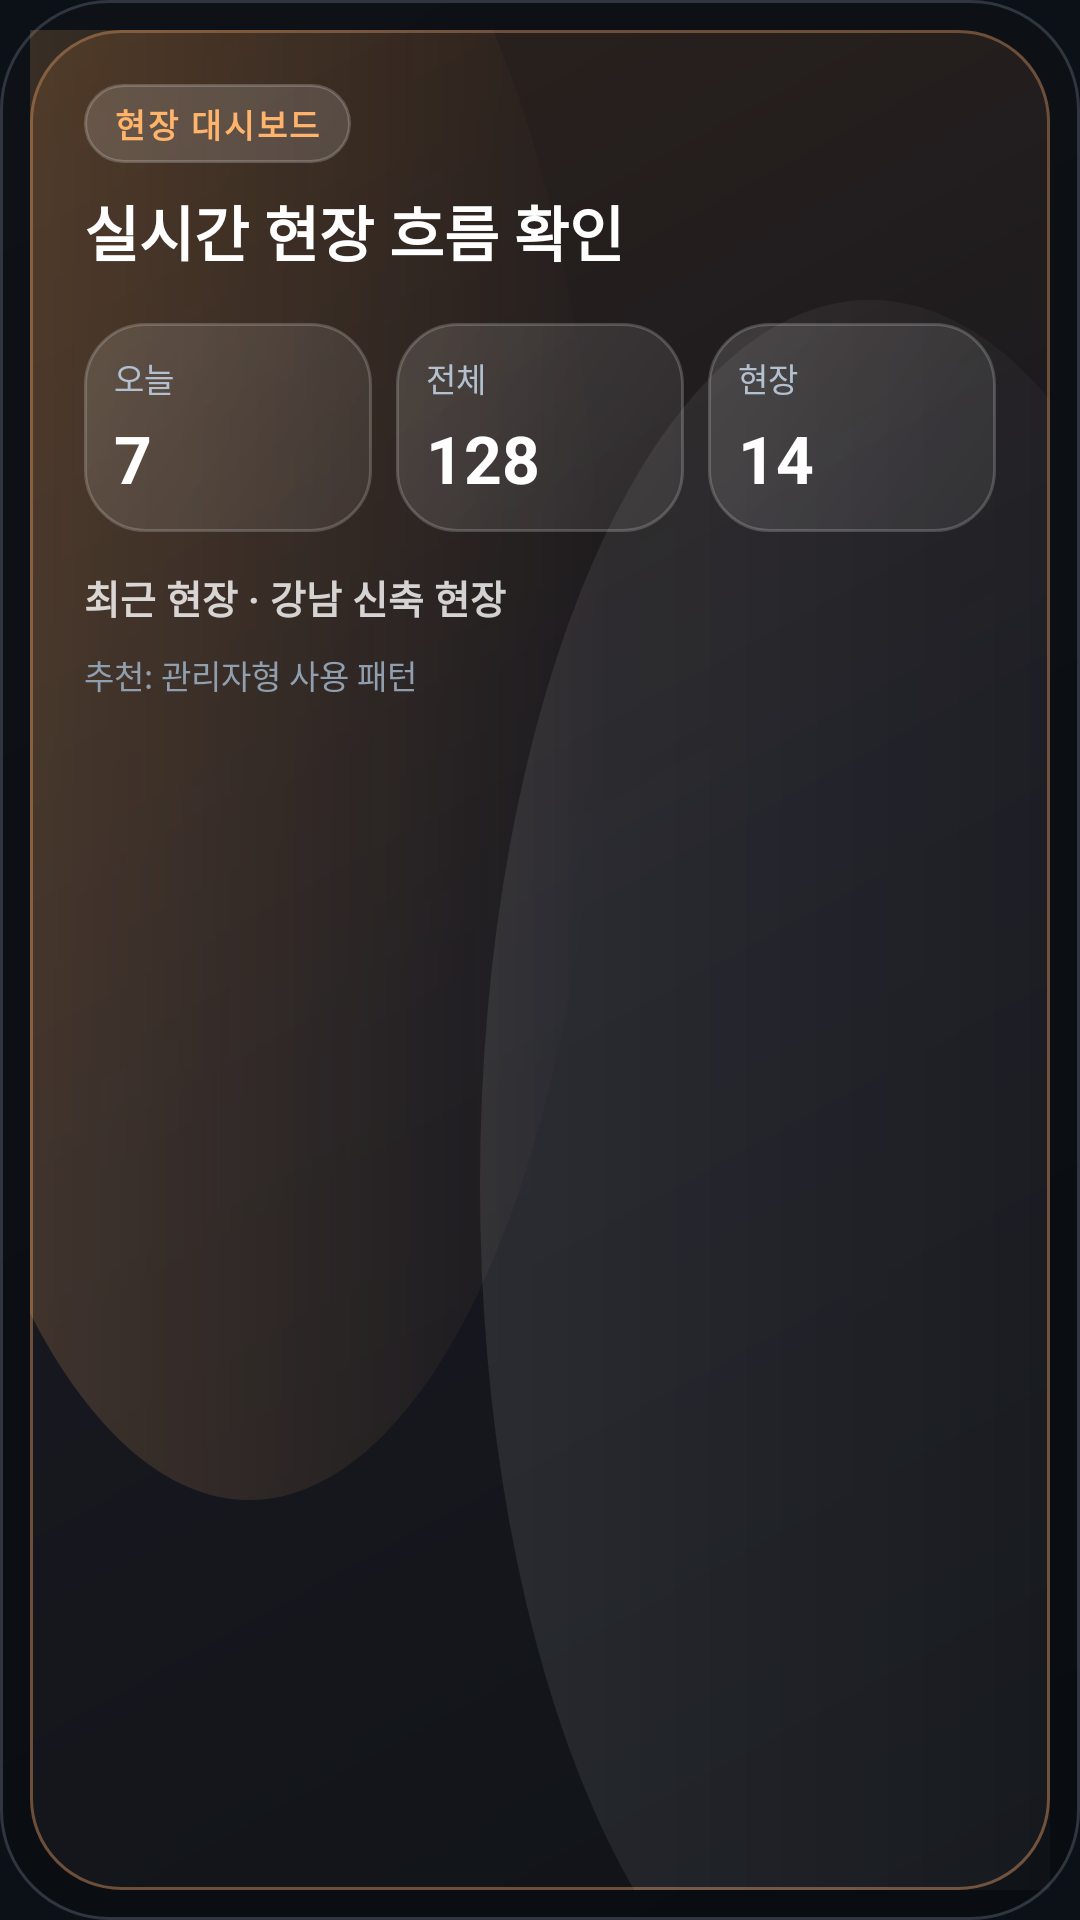

Android layout source for this screen:
<!-- AndroidManifest.xml: application theme Theme.Siteboard -->
<!-- res/layout/widget_preview_stats.xml -->
<?xml version="1.0" encoding="utf-8"?>
<FrameLayout xmlns:android="http://schemas.android.com/apk/res/android"
    android:layout_width="match_parent"
    android:layout_height="match_parent"
    android:background="@drawable/bg_widget_preview_frame"
    android:padding="10dp">

    <LinearLayout
        android:layout_width="match_parent"
        android:layout_height="match_parent"
        android:background="@drawable/bg_widget_preview_luxury"
        android:orientation="vertical"
        android:padding="18dp">

        <TextView
            android:layout_width="wrap_content"
            android:layout_height="wrap_content"
            android:background="@drawable/bg_widget_preview_pill"
            android:paddingHorizontal="10dp"
            android:paddingVertical="5dp"
            android:text="현장 대시보드"
            android:textColor="#FFFFB36B"
            android:textSize="11sp"
            android:textStyle="bold"
            android:letterSpacing="0.08" />

        <TextView
            android:layout_width="match_parent"
            android:layout_height="wrap_content"
            android:layout_marginTop="8dp"
            android:text="실시간 현장 흐름 확인"
            android:textColor="@android:color/white"
            android:textSize="20sp"
            android:textStyle="bold" />

        <LinearLayout
            android:layout_width="match_parent"
            android:layout_height="wrap_content"
            android:layout_marginTop="16dp"
            android:orientation="horizontal">

            <LinearLayout
                android:layout_width="0dp"
                android:layout_height="wrap_content"
                android:layout_weight="1"
                android:background="@drawable/bg_widget_metric_tile"
                android:orientation="vertical"
                android:padding="10dp">

                <TextView
                    android:layout_width="wrap_content"
                    android:layout_height="wrap_content"
                    android:text="오늘"
                    android:textColor="#B3C0D0"
                    android:textSize="11sp" />

                <TextView
                    android:layout_width="wrap_content"
                    android:layout_height="wrap_content"
                    android:layout_marginTop="4dp"
                    android:text="7"
                    android:textColor="@android:color/white"
                    android:textSize="22sp"
                    android:textStyle="bold" />
            </LinearLayout>

            <LinearLayout
                android:layout_width="0dp"
                android:layout_height="wrap_content"
                android:layout_marginStart="8dp"
                android:layout_weight="1"
                android:background="@drawable/bg_widget_metric_tile"
                android:orientation="vertical"
                android:padding="10dp">

                <TextView
                    android:layout_width="wrap_content"
                    android:layout_height="wrap_content"
                    android:text="전체"
                    android:textColor="#B3C0D0"
                    android:textSize="11sp" />

                <TextView
                    android:layout_width="wrap_content"
                    android:layout_height="wrap_content"
                    android:layout_marginTop="4dp"
                    android:text="128"
                    android:textColor="@android:color/white"
                    android:textSize="22sp"
                    android:textStyle="bold" />
            </LinearLayout>

            <LinearLayout
                android:layout_width="0dp"
                android:layout_height="wrap_content"
                android:layout_marginStart="8dp"
                android:layout_weight="1"
                android:background="@drawable/bg_widget_metric_tile"
                android:orientation="vertical"
                android:padding="10dp">

                <TextView
                    android:layout_width="wrap_content"
                    android:layout_height="wrap_content"
                    android:text="현장"
                    android:textColor="#B3C0D0"
                    android:textSize="11sp" />

                <TextView
                    android:layout_width="wrap_content"
                    android:layout_height="wrap_content"
                    android:layout_marginTop="4dp"
                    android:text="14"
                    android:textColor="@android:color/white"
                    android:textSize="22sp"
                    android:textStyle="bold" />
            </LinearLayout>
        </LinearLayout>

        <TextView
            android:layout_width="match_parent"
            android:layout_height="wrap_content"
            android:layout_marginTop="12dp"
            android:text="최근 현장 · 강남 신축 현장"
            android:textColor="#CCFFFFFF"
            android:textSize="13sp"
            android:textStyle="bold" />

        <TextView
            android:layout_width="match_parent"
            android:layout_height="wrap_content"
            android:layout_marginTop="8dp"
            android:text="추천: 관리자형 사용 패턴"
            android:textColor="#8F9FB0"
            android:textSize="11sp" />
    </LinearLayout>
</FrameLayout>
<!-- resources referenced by this layout -->
<resources>
  <!-- drawable bg_widget_metric_tile (drawable) -->
  <?xml version="1.0" encoding="utf-8"?>
  <shape xmlns:android="http://schemas.android.com/apk/res/android" android:shape="rectangle">
      <gradient
          android:angle="315"
          android:startColor="#22FFFFFF"
          android:endColor="#10FFFFFF" />
      <corners android:radius="20dp" />
      <stroke
          android:width="1dp"
          android:color="#30FFFFFF" />
  </shape>
  <!-- drawable bg_widget_preview_frame (drawable) -->
  <?xml version="1.0" encoding="utf-8"?>
  <shape xmlns:android="http://schemas.android.com/apk/res/android" android:shape="rectangle">
      <gradient
          android:angle="315"
          android:startColor="#0E1116"
          android:endColor="#090C10" />
      <corners android:radius="36dp" />
      <stroke
          android:width="1dp"
          android:color="#2F3640" />
  </shape>
  <!-- drawable bg_widget_preview_luxury (drawable) -->
  <?xml version="1.0" encoding="utf-8"?>
  <layer-list xmlns:android="http://schemas.android.com/apk/res/android">
      <item>
          <shape android:shape="rectangle">
              <gradient
                  android:angle="315"
                  android:startColor="#2D221B"
                  android:centerColor="#181920"
                  android:endColor="#101318" />
              <corners android:radius="30dp" />
              <stroke
                  android:width="1dp"
                  android:color="#6C4E39" />
          </shape>
      </item>
      <item
          android:left="-44dp"
          android:top="-80dp"
          android:right="150dp"
          android:bottom="130dp">
          <shape android:shape="oval">
              <gradient
                  android:angle="0"
                  android:startColor="#36FFB36B"
                  android:endColor="#00FFB36B" />
          </shape>
      </item>
      <item
          android:left="150dp"
          android:top="90dp"
          android:right="-70dp"
          android:bottom="-60dp">
          <shape android:shape="oval">
              <gradient
                  android:angle="0"
                  android:startColor="#16FFFFFF"
                  android:endColor="#00FFFFFF" />
          </shape>
      </item>
  </layer-list>
  <!-- drawable bg_widget_preview_pill (drawable) -->
  <?xml version="1.0" encoding="utf-8"?>
  <shape xmlns:android="http://schemas.android.com/apk/res/android" android:shape="rectangle">
      <solid android:color="#26FFFFFF" />
      <corners android:radius="999dp" />
      <stroke
          android:width="1dp"
          android:color="#33FFFFFF" />
  </shape>
  <style name="Theme.Siteboard" parent="Theme.MaterialComponents.DayNight.NoActionBar">
  
          <item name="colorPrimary">@color/orange_primary</item>
          <item name="colorPrimaryVariant">@color/orange_deep</item>
          <item name="colorOnPrimary">#10141B</item>
  
          <item name="colorSecondary">@color/teal_accent</item>
          <item name="colorSecondaryVariant">@color/teal_accent</item>
          <item name="colorOnSecondary">#081118</item>
  
          <item name="colorError">@color/danger_accent</item>
  
          <item name="android:colorBackground">@color/bg_dark</item>
          <item name="colorSurface">@color/surface_dark</item>
  
          <item name="android:statusBarColor">@color/bg_dark</item>
          <item name="android:navigationBarColor">@color/bg_dark</item>
          <item name="android:windowLightStatusBar" tools:targetApi="m">false</item>
  
          <item name="android:windowSplashScreenBackground" tools:targetApi="s">@color/bg_dark</item>
          <item name="android:windowSplashScreenAnimatedIcon" tools:targetApi="s">@android:color/transparent</item>
          <item name="android:windowSplashScreenAnimationDuration" tools:targetApi="s">0</item>
      </style>
  <color name="orange_primary">#FFB36B</color>
  <color name="orange_deep">#FF8A3D</color>
  <color name="teal_accent">#54D4C4</color>
  <color name="danger_accent">#F06D7D</color>
  <color name="bg_dark">#0C1118</color>
  <color name="surface_dark">#151E29</color>
</resources>
